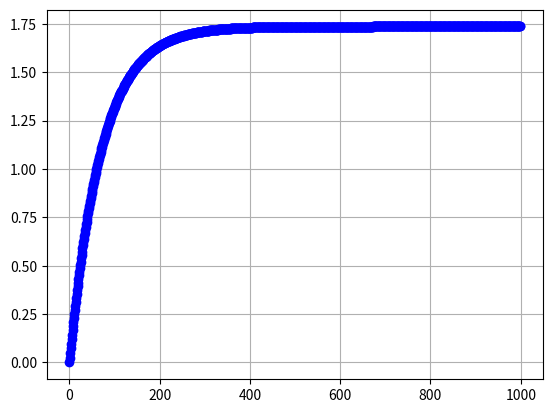

Here is the Python script that generated this plot:
# import numpy as np  水动力学模型
from math import exp
from matplotlib import pyplot as plt

L = 100
B = 30
K_s = 0.45
T_s = 9
v_max = 25*1852/3600

K = K_s*v_max/L
T = T_s*L/v_max

delta_0 = 30 # ship steering angle
r_1 = [0] #angular velocity from the nomoto model
r_2 = [0] #angular velocity from iterative update

course_1 = [0]
course_2 = [0]
t_max = 1000

delta = [30 for _ in range(500)] + [-30 for _ in range(500)]

for t in range(1, t_max):
    r_1.insert(t, K * delta_0 * (1-exp(-(t/T))))
    r_2.insert(t, r_2[t-1] + (K * delta[t] - r_2[t-1]) / T)
    
    course_1.insert(t, course_1[t-1] + r_1[t-1])
    course_2.insert(t, course_2[t-1] + r_2[t-1])
    pass

# plt.plot([i for i in range(1000)], r_2, 'r^')
plt.plot([i for i in range(1000)], r_1, 'bo')
plt.grid()
plt.show()


# ----------------测试
# class KT:
#     def __init__(self) -> None:
#         self.RUDDER_MAX = 30       #最大操舵角度为30°
#         self.K         = 0.0579        #船舶旋回性指数
#         self.T         = 69.9784   #船舶追随性指数
#         self.delta     = 0.0         #船舶当前时刻的操舵角度,向右为正，向左为负
#         self.gama_old  = 0.0         #船舶上一时刻角速度
#         self.gama      = 0.0         #船舶当前时刻角速度

#         self.K         = 0.0579        #船舶旋回性指数
#         self.T         = 69.9784   #船舶追随性指数

#     def update(self):
#         #更新船舶角速度
#         gama_temp = self.gama_old + (self.K * self.delta - self.gama_old) / self.T
#         self.gama_old = self.gama
#         self.gama = gama_temp
#         #更新船舶航向和位置
#         self.course += self.gama
#         self.lon += self.speed * np.sin(self.course * np.pi / 180)
#         self.lat += self.speed * np.cos(self.course * np.pi / 180)
        
#     def test(self):
#         gama_t = gama_old + (self.K * delta_t - gama_old) / self.T
#         gama_old = gama
#         gama = gama_t

#         course_t += gama_old
#         lon_t += self.speed * np.sin(course_t * np.pi / 180)
#         lat_t += self.speed * np.cos(course_t * np.pi / 180)
